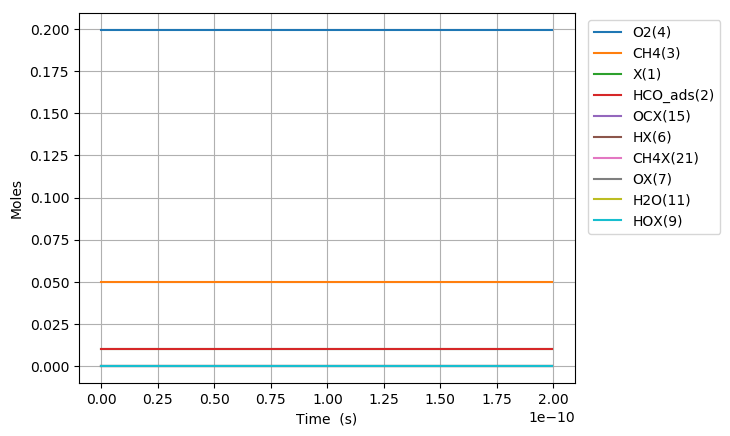

The data file committed next to this chart (first rows):
Time (s), Volume (m^3), N2, Ar, He, Ne, X(1), HCO_ads(2), CH4(3), O2(4), CHOX2(20), CH4X(21), OX(7), OCX(15), HOX(9), HX(6), CH2O2(34), H2OX(10), H2O(11)
0.0, 0.07483, 0.7505, 0.0, 0.0, 0.0, 0.01018, 0.01018, 0.05, 0.1995, 0.0, 0.0, 0.0, 0.0, 0.0, 0.0, 0.0, 0.0, 0.0
7.45834070064358e-24, 0.07483, 0.7505, 0.0, 0.0, 0.0, 0.01018, 0.01018, 0.05, 0.1995, 2.0606334010623875e-18, 5.0803708085562916e-20, 3.46763581731183e-20, 8.388667931845593e-33, 8.388667931832458e-33, 1.264051980048487e-44, 4.9866215161659e-46, 1.783151135372075e-70, 4.3004369740014664e-82
2.0883353961802026e-23, 0.07483, 0.7505, 0.0, 0.0, 0.0, 0.01018, 0.01018, 0.05, 0.1995, 5.769768464475864e-18, 1.4225038263957607e-19, 9.709380288470404e-20, 5.066755430833554e-32, 5.066755430817956e-32, 1.5006825107111636e-43, 5.920117063982689e-45, 1.8512930748556677e-63, 8.013154289899109e-75
4.7733380484118915e-23, 0.07483, 0.7505, 0.0, 0.0, 0.0, 0.01018, 0.01018, 0.05, 0.1995, 1.3188018357363048e-17, 3.2514373174760184e-19, 2.2192869230776657e-19, 2.439424634578919e-31, 2.4394246345636044e-31, 1.473378987937075e-42, 5.812406039213618e-44, 1.6662005354478152e-62, 1.5225311544552074e-73
1.014334335287527e-22, 0.07483, 0.7505, 0.0, 0.0, 0.0, 0.01018, 0.01018, 0.05, 0.1995, 2.8024437207819257e-17, 6.909304299636515e-19, 4.715984711534561e-19, 1.065360827342551e-30, 1.065360827329005e-30, 1.3031870293351592e-41, 5.141007318244741e-43, 1.3516151048905024e-61, 2.4923912076839104e-72
2.0883353961802027e-22, 0.07483, 0.7505, 0.0, 0.0, 0.0, 0.01018, 0.01018, 0.05, 0.1995, 5.769695117099193e-17, 1.4225038263957424e-18, 9.709380288430929e-19, 4.447671737447978e-30, 4.447671737334115e-30, 1.095407221049982e-40, 4.3213264198532494e-42, 1.0836319333979038e-60, 4.001567089719933e-71
4.236337517965554e-22, 0.07483, 0.7505, 0.0, 0.0, 0.0, 0.01018, 0.01018, 0.05, 0.1995, 1.170406841746219e-16, 2.885650619259891e-18, 1.9696171442153954e-18, 1.817019028695464e-29, 1.8170190286021128e-29, 8.980810215085247e-40, 3.542884482442628e-41, 8.68709917489376e-60, 6.416409226311116e-70
8.532341761536257e-22, 0.07483, 0.7505, 0.0, 0.0, 0.0, 0.01018, 0.01018, 0.05, 0.1995, 2.357229707171304e-16, 5.811944204988058e-18, 3.9669753749321195e-18, 7.344681430276221e-29, 7.344681429520239e-29, 7.272892955000464e-39, 2.8691197092057565e-40, 7.0025749705046225e-59, 1.0341116835432858e-68
1.7124350248677662e-21, 0.07483, 0.7505, 0.0, 0.0, 0.0, 0.01018, 0.01018, 0.05, 0.1995, 4.730668277510845e-16, 1.1664531376443863e-17, 7.961691836254049e-18, 2.9532640999844264e-28, 2.953264099375947e-28, 5.853856976920756e-38, 2.3093171494855182e-39, 5.772184273576312e-58, 1.702588322233446e-67
3.430836722296047e-21, 0.07483, 0.7505, 0.0, 0.0, 0.0, 0.01018, 0.01018, 0.05, 0.1995, 9.476716920781465e-16, 2.3369705719353374e-17, 1.595112475845183e-17, 1.18439099202117e-27, 1.1843909915329036e-27, 4.697351559899362e-37, 1.8530815763360604e-38, 1.397976585563586e-57, 9.463050625668513e-67
6.86764011715261e-21, 0.07483, 0.7505, 0.0, 0.0, 0.0, 0.01018, 0.01018, 0.05, 0.1995, 1.8965501374294143e-15, 4.678005440516398e-17, 3.1929990601063073e-17, 4.743741718392939e-27, 4.743741714480867e-27, 3.763597424196861e-36, 1.4847202638745016e-37, 2.7730779106028013e-56, 3.1771346935251896e-65
1.3741246906865735e-20, 0.07483, 0.7505, 0.0, 0.0, 0.0, 0.01018, 0.01018, 0.05, 0.1995, 3.792982819566224e-15, 9.360075177675155e-17, 6.388772227914826e-17, 1.898732941884849e-26, 1.8987329387528146e-26, 3.0131663650343656e-35, 1.1886789835249986e-36, 8.71478819114204e-55, 1.9693325636015003e-63
2.061485369657886e-20, 0.07483, 0.7505, 0.0, 0.0, 0.0, 0.01018, 0.01018, 0.05, 0.1995, 5.688092217130749e-15, 1.4042144914830547e-16, 9.584545395009613e-17, 4.0355803365422176e-26, 4.0355803275848106e-26, 8.61745368563935e-35, 3.3995421582049834e-36, 4.1000229405351227e-54, 1.1080690976305204e-62
2.748846048629199e-20, 0.07483, 0.7505, 0.0, 0.0, 0.0, 0.01018, 0.01018, 0.05, 0.1995, 7.581879253485822e-15, 1.872421465198257e-16, 1.2780318561390674e-16, 6.884916355652011e-26, 6.884916336756202e-26, 1.8178668231601267e-34, 7.171393231429412e-36, 1.366066175255868e-53, 4.145632873091418e-62
4.123567406571824e-20, 0.07483, 0.7505, 0.0, 0.0, 0.0, 0.01018, 0.01018, 0.05, 0.1995, 1.1366352687171678e-14, 2.808835412627873e-16, 1.9171864892477722e-16, 1.4255755573214272e-25, 1.4255755521598263e-25, 4.965706676758223e-34, 1.958946320889612e-35, 8.159167309554968e-53, 2.919482296359721e-61
5.498288764514449e-20, 0.07483, 0.7505, 0.0, 0.0, 0.0, 0.01018, 0.01018, 0.05, 0.1995, 1.514597098812873e-14, 3.745249360056253e-16, 2.5563411220940146e-16, 2.4246669575582254e-25, 2.4246669467577296e-25, 1.0390592352714009e-33, 4.099036448625117e-35, 2.7257717937736902e-52, 1.1103650287798588e-60
6.873010122457074e-20, 0.07483, 0.7505, 0.0, 0.0, 0.0, 0.01018, 0.01018, 0.05, 0.1995, 1.8920393518591598e-14, 4.681663307483309e-16, 3.195495754659048e-16, 3.7044806560605222e-25, 3.704480636397744e-25, 1.89165318059934e-33, 7.462476702215238e-35, 7.355325834224758e-52, 3.3663324383180885e-60
9.622452838342325e-20, 0.07483, 0.7505, 0.0, 0.0, 0.0, 0.01018, 0.01018, 0.05, 0.1995, 2.6453366534692954e-14, 6.554491202333366e-16, 4.473805018927828e-16, 7.123908290469709e-25, 7.123908238550845e-25, 4.994842592971351e-33, 1.970440293366696e-34, 4.120821424823155e-51, 2.8847481653412316e-59
1.5121338270112823e-19, 0.07483, 0.7505, 0.0, 0.0, 0.0, 0.01018, 0.01018, 0.05, 0.1995, 4.145644908796996e-14, 1.030014699201738e-15, 7.030423544041326e-16, 1.7380929932366942e-24, 1.7380929731592177e-24, 1.931549000771166e-32, 7.619863707191965e-34, 4.299229730632262e-50, 5.466123082889688e-58
2.0620223701883324e-19, 0.07483, 0.7505, 0.0, 0.0, 0.0, 0.01018, 0.01018, 0.05, 0.1995, 5.6375961615790026e-14, 1.4045802781679928e-15, 9.587042064585514e-16, 3.2199425253506883e-24, 3.2199424755220276e-24, 4.7937548420923627e-32, 1.891112186532852e-33, 1.8534866683100772e-49, 2.9185933137848804e-57
3.161799456542432e-19, 0.07483, 0.7505, 0.0, 0.0, 0.0, 0.01018, 0.01018, 0.05, 0.1995, 8.596673385603112e-14, 2.1537114360940804e-15, 1.4700279091970316e-15, 7.55167128870396e-24, 7.55167110772051e-24, 1.741147128159849e-31, 6.868737891429042e-33, 1.6693968769996722e-48, 4.3497428070028125e-56
4.261576542896532e-19, 0.07483, 0.7505, 0.0, 0.0, 0.0, 0.01018, 0.01018, 0.05, 0.1995, 1.1522894947728123e-13, 2.9028425940116223e-15, 1.9813516101083893e-15, 1.3707439646538935e-23, 1.3707439210778727e-23, 4.192221100225726e-31, 1.6538101493355165e-32, 6.854657758195898e-48, 2.1970909076512864e-55
5.361353629250632e-19, 0.07483, 0.7505, 0.0, 0.0, 0.0, 0.01018, 0.01018, 0.05, 0.1995, 1.4416611821404938e-13, 3.65197375192064e-15, 2.4926753091927028e-15, 2.168720177031463e-23, 2.1687200915703006e-23, 8.221771547177127e-31, 3.243447543715813e-32, 2.032453303519062e-47, 7.609051858320372e-55
6.461130715604732e-19, 0.07483, 0.7505, 0.0, 0.0, 0.0, 0.01018, 0.01018, 0.05, 0.1995, 1.727818044239009e-13, 4.40110490982116e-15, 3.003999006450019e-15, 3.149094237949924e-23, 3.149094090039285e-23, 1.42297091475608e-30, 5.613548724580774e-32, 4.957076695334412e-47, 2.1182012740846942e-54
8.660684888312932e-19, 0.07483, 0.7505, 0.0, 0.0, 0.0, 0.01018, 0.01018, 0.05, 0.1995, 2.2906169993473675e-13, 5.899367225596784e-15, 4.0266463954837854e-15, 5.657035023995138e-23, 5.657034674116632e-23, 3.365998133675092e-30, 1.3278693425350456e-31, 2.045535346372421e-46, 1.10034175407227e-53
1.0860239061021132e-18, 0.07483, 0.7505, 0.0, 0.0, 0.0, 0.01018, 0.01018, 0.05, 0.1995, 2.840964896862322e-13, 7.397629541338679e-15, 5.049293777209961e-15, 8.894564274494289e-23, 8.894563591754204e-23, 6.568285281598391e-30, 2.591155524182506e-31, 6.0689252008052184e-46, 3.834252568138115e-53
1.3059793233729332e-18, 0.07483, 0.7505, 0.0, 0.0, 0.0, 0.01018, 0.01018, 0.05, 0.1995, 3.379149033050594e-13, 8.895891857047038e-15, 6.071941151628814e-15, 1.2861681071577684e-22, 1.2861679890075193e-22, 1.1366617582404683e-29, 4.484073495168866e-31, 1.483595179333807e-45, 1.0759493155581089e-52
1.5259347406437533e-18, 0.07483, 0.7505, 0.0, 0.0, 0.0, 0.01018, 0.01018, 0.05, 0.1995, 3.9054466980612096e-13, 1.0394154172722039e-14, 7.0945885187405885e-15, 1.7558385673135126e-22, 1.7558383792266262e-22, 1.8094855656464996e-29, 7.138329591881132e-31, 3.187654622009652e-45, 2.6303295473601965e-52
1.745890157914573e-18, 0.07483, 0.7505, 0.0, 0.0, 0.0, 0.01018, 0.01018, 0.05, 0.1995, 4.420120531467997e-13, 1.1892416488363854e-14, 8.117235878545519e-15, 2.2984678671322732e-22, 2.298467585668419e-22, 2.707816542874615e-29, 1.0682200137078537e-30, 6.222790627322667e-45, 5.801747219223625e-52
1.965845575185393e-18, 0.07483, 0.7505, 0.0, 0.0, 0.0, 0.01018, 0.01018, 0.05, 0.1995, 4.923421288139082e-13, 1.3390678803972653e-14, 9.139883231043824e-15, 2.9140560306088633e-22, 2.91405562900999e-22, 3.863572730523609e-29, 1.5241600196373029e-30, 1.1285412465350046e-44, 1.1847413565296225e-51
2.2794194356267054e-18, 0.07483, 0.7505, 0.0, 0.0, 0.0, 0.01018, 0.01018, 0.05, 0.1995, 5.621768688423903e-13, 1.5526638463780642e-14, 1.059779447230002e-14, 3.9178006303323023e-22, 3.9178000045704427e-22, 6.020127584646222e-29, 2.3749100683792164e-30, 2.3743741044338793e-44, 2.905978473833957e-51
2.5929932960680176e-18, 0.07483, 0.7505, 0.0, 0.0, 0.0, 0.01018, 0.01018, 0.05, 0.1995, 6.298215885814967e-13, 1.7662598123522327e-14, 1.2055705698707293e-14, 5.06982718440406e-22, 5.069826263538984e-22, 8.85916129509401e-29, 3.494894595054708e-30, 4.536005429762544e-44, 6.350015502603321e-51
2.90656715650933e-18, 0.07483, 0.7505, 0.0, 0.0, 0.0, 0.01018, 0.01018, 0.05, 0.1995, 6.953455354960028e-13, 1.9798557783198155e-14, 1.3513616910266276e-14, 6.370135649650527e-22, 6.37013435293485e-22, 1.2475023361716361e-28, 4.921334003050528e-30, 8.035835538495772e-44, 1.2641967691838777e-50
3.220141016950642e-18, 0.07483, 0.7505, 0.0, 0.0, 0.0, 0.01018, 0.01018, 0.05, 0.1995, 7.588150716257241e-13, 2.1934517442808574e-14, 1.4971528106977564e-14, 7.818726038085e-22, 7.818724275016049e-22, 1.6961564317200648e-28, 6.691251855716412e-30, 1.341760970580984e-43, 2.3412408623035957e-50
3.533714877391954e-18, 0.07483, 0.7505, 0.0, 0.0, 0.0, 0.01018, 0.01018, 0.05, 0.1995, 8.20294904350762e-13, 2.4070477102354006e-14, 1.6429439288841732e-14, 9.415598339209584e-22, 9.415596009492936e-22, 2.241298548908067e-28, 8.841810103205576e-30, 2.1352566877639928e-43, 4.088882419929169e-50
3.8472887378332666e-18, 0.07483, 0.7505, 0.0, 0.0, 0.0, 0.01018, 0.01018, 0.05, 0.1995, 8.798471339224698e-13, 2.6206436761834863e-14, 1.788735045585935e-14, 1.116075257272799e-21, 1.1160749566326425e-21, 2.8923017146218913e-28, 1.1409984865393487e-29, 3.2660900999688005e-43, 6.807642257041163e-50
4.160862598274579e-18, 0.07483, 0.7505, 0.0, 0.0, 0.0, 0.01018, 0.01018, 0.05, 0.1995, 9.37532350024196e-13, 2.8342396421251534e-14, 1.934526160803096e-14, 1.305418872794545e-21, 1.3054184925042978e-21, 3.6585735815718397e-28, 1.4432888859290873e-29, 4.8318523774489144e-43, 1.0887304402387736e-49
4.474436458715891e-18, 0.07483, 0.7505, 0.0, 0.0, 0.0, 0.01018, 0.01018, 0.05, 0.1995, 9.934088749698251e-13, 3.047835608060441e-14, 2.080317274535709e-14, 1.5095906815141343e-21, 1.5095902086176233e-21, 4.5494900146212915e-28, 1.7947509400450412e-29, 6.947710846253149e-43, 1.682774043758429e-49
4.788010319157203e-18, 0.07483, 0.7505, 0.0, 0.0, 0.0, 0.01018, 0.01018, 0.05, 0.1995, 1.0475335776679995e-12, 3.261431573989387e-14, 2.2261083867838244e-14, 1.7285906821137616e-21, 1.7285901026769284e-21, 5.574458730142514e-28, 2.1990959457026147e-29, 9.7472416052948e-43, 2.5253050632535474e-49
5.1015841795985155e-18, 0.07483, 0.7505, 0.0, 0.0, 0.0, 0.01018, 0.01018, 0.05, 0.1995, 1.09996124545497e-12, 3.475027539912027e-14, 2.3718994975474923e-14, 1.9624188752846736e-21, 1.9624181743982892e-21, 6.742861354309433e-28, 2.660024907265132e-29, 1.3384355362785975e-42, 3.693524096226809e-49
5.415158040039828e-18, 0.07483, 0.7505, 0.0, 0.0, 0.0, 0.01018, 0.01018, 0.05, 0.1995, 1.1507452226403082e-12, 3.688623505828396e-14, 2.517690606826761e-14, 2.211075259970874e-21, 2.211074421747952e-21, 8.06410435521227e-28, 3.181248629107013e-29, 1.8034246235142793e-42, 5.281137417132866e-49
5.72873190048114e-18, 0.07483, 0.7505, 0.0, 0.0, 0.0, 0.01018, 0.01018, 0.05, 0.1995, 1.1999369321237977e-12, 3.9022194717385295e-14, 2.663481714621676e-14, 2.474559836808733e-21, 2.474558844386884e-21, 9.547571594054826e-28, 3.7664689972996384e-29, 2.3895226410172024e-42, 7.401003398439855e-49
6.042305760922452e-18, 0.07483, 0.7505, 0.0, 0.0, 0.0, 0.01018, 0.01018, 0.05, 0.1995, 1.2475863972472884e-12, 4.115815437642458e-14, 2.8092728209322832e-14, 2.7528726049615334e-21, 2.7528714405008864e-21, 1.1202666896482515e-27, 4.41939577378625e-29, 3.118975238961667e-42, 1.0187154444108197e-48
6.3558796213637645e-18, 0.07483, 0.7505, 0.0, 0.0, 0.0, 0.01018, 0.01018, 0.05, 0.1995, 1.2937418795295723e-12, 4.3294114035402154e-14, 2.955063925758625e-14, 3.0460135649369096e-21, 3.0460122096220383e-21, 1.3038775575961135e-27, 5.143731417548289e-29, 4.016617971908967e-42, 1.379770804444761e-48
6.669453481805077e-18, 0.07483, 0.7505, 0.0, 0.0, 0.0, 0.01018, 0.01018, 0.05, 0.1995, 1.3384502982757392e-12, 4.543007369431831e-14, 3.1008550291007457e-14, 3.3539827160066676e-21, 3.3539811500448585e-21, 1.5065299594622363e-27, 5.943184955382195e-29, 5.109985572169068e-42, 1.8417197768571315e-48
6.98302734224639e-18, 0.07483, 0.7505, 0.0, 0.0, 0.0, 0.01018, 0.01018, 0.05, 0.1995, 1.3817569513885331e-12, 4.7566033353173356e-14, 3.2466461309586846e-14, 3.676780058545362e-21, 3.676778261168181e-21, 1.7291625868816653e-27, 6.82145947859937e-29, 6.42948127976476e-42, 2.425974341974377e-48
7.610175063129014e-18, 0.07483, 0.7505, 0.0, 0.0, 0.0, 0.01018, 0.01018, 0.05, 0.1995, 1.4643396930879948e-12, 5.183795267070124e-14, 3.538228330222176e-14, 4.3668593156300126e-21, 4.3668569892083575e-21, 2.238128607638372e-27, 8.829304844283034e-29, 9.883771802238132e-42, 4.064001233494294e-48
8.237322784011639e-18, 0.07483, 0.7505, 0.0, 0.0, 0.0, 0.01018, 0.01018, 0.05, 0.1995, 1.5418255088638137e-12, 5.6109871987988045e-14, 3.8298105235494006e-14, 5.1162513338598516e-21, 5.116248383598191e-21, 2.8382924502096732e-27, 1.1196921032426492e-28, 1.468499232815277e-41, 6.535351759289308e-48
8.864470504894263e-18, 0.07483, 0.7505, 0.0, 0.0, 0.0, 0.01018, 0.01018, 0.05, 0.1995, 1.6145284472795509e-12, 6.03817913050358e-14, 4.121392710940644e-14, 5.9249561145948366e-21, 5.924952437889488e-21, 3.537165930730497e-27, 1.39539417800565e-28, 2.1192842289338527e-41, 1.0147865272997884e-47
9.491618225776888e-18, 0.07483, 0.7505, 0.0, 0.0, 0.0, 0.01018, 0.01018, 0.05, 0.1995, 1.6827434185436618e-12, 6.465371062184653e-14, 4.41297489239617e-14, 6.79297365836425e-21, 6.792969144802195e-21, 4.342261998217306e-27, 1.71300052933606e-28, 2.982657654855476e-41, 1.528911582473245e-47
1.0118765946659512e-17, 0.07483, 0.7505, 0.0, 0.0, 0.0, 0.01018, 0.01018, 0.05, 0.1995, 1.7467477427683605e-12, 6.892562993842198e-14, 4.704557067916232e-14, 7.720303962696339e-21, 7.720298494050996e-21, 5.2610976840496616e-27, 2.0754765883243578e-28, 4.106978797719993e-41, 2.243970645201729e-47
1.0745913667542137e-17, 0.07483, 0.7505, 0.0, 0.0, 0.0, 0.01018, 0.01018, 0.05, 0.1995, 1.8068017757883513e-12, 7.319754925476389e-14, 4.996139237501062e-14, 8.706947024210751e-21, 8.706940474440671e-21, 6.3011912530007096e-27, 2.4857882726285976e-28, 5.547446022966988e-41, 3.218590628164926e-47
1.1373061388424761e-17, 0.07483, 0.7505, 0.0, 0.0, 0.0, 0.01018, 0.01018, 0.05, 0.1995, 1.863149406288252e-12, 7.746946857087387e-14, 5.2877214011508825e-14, 9.752902841340026e-21, 9.752895076591472e-21, 7.470058500877897e-27, 2.946900525912285e-28, 7.366490570671578e-41, 4.523266958948246e-47
1.2275847909280438e-17, 0.07483, 0.7505, 0.0, 0.0, 0.0, 0.01018, 0.01018, 0.05, 0.1995, 1.93821181703619e-12, 8.36189466732353e-14, 5.70745734495575e-14, 1.1362713017997166e-20, 1.1362703253521441e-20, 9.393891428032773e-27, 3.7058429443893157e-28, 1.0792792624437449e-40, 7.153348870573079e-47
1.3178634430136116e-17, 0.07483, 0.7505, 0.0, 0.0, 0.0, 0.01018, 0.01018, 0.05, 0.1995, 2.0066961595212537e-12, 8.976842477512342e-14, 6.12719327646312e-14, 1.3095430735798203e-20, 1.3095418654740678e-20, 1.1622553626265715e-26, 4.585038977902677e-28, 1.538971894393658e-40, 1.095065265930345e-46
1.408142095099179e-17, 0.07483, 0.7505, 0.0, 0.0, 0.0, 0.01018, 0.01018, 0.05, 0.1995, 2.0691790129527458e-12, 9.591790287654197e-14, 6.546929195673517e-14, 1.495105599129056e-20, 1.495104125349468e-20, 1.417846265227553e-26, 5.593332239875183e-28, 2.1434537873235387e-40, 1.6297419118809643e-46
1.4984207471847467e-17, 0.07483, 0.7505, 0.0, 0.0, 0.0, 0.01018, 0.01018, 0.05, 0.1995, 2.126186114931957e-12, 1.0206738097749447e-13, 6.966665102587407e-14, 1.6929588780362888e-20, 1.692957102236927e-20, 1.708403694990767e-26, 6.739566693704569e-28, 2.924497976932567e-40, 2.3661969862373778e-46
1.5886993992703143e-17, 0.07483, 0.7505, 0.0, 0.0, 0.0, 0.01018, 0.01018, 0.05, 0.1995, 2.178197952940397e-12, 1.0821685907798405e-13, 7.386400997205235e-14, 1.903102909750118e-20, 1.9031007932545604e-20, 2.036169687069289e-26, 8.03258705536086e-28, 3.918253166186207e-40, 3.361299907322656e-46
1.678978051355882e-17, 0.07483, 0.7505, 0.0, 0.0, 0.0, 0.01018, 0.01018, 0.05, 0.1995, 2.22565189585202e-12, 1.143663371780136e-13, 7.80613687952739e-14, 2.125537693960186e-20, 2.1255351957618708e-20, 2.403385947561879e-26, 9.481236742711381e-28, 5.165460773720766e-40, 4.683037035928222e-46
1.7692567034414495e-17, 0.07483, 0.7505, 0.0, 0.0, 0.0, 0.01018, 0.01018, 0.05, 0.1995, 2.268947762184943e-12, 1.2051581527758572e-13, 8.225872749554239e-14, 2.3602632302589853e-20, 2.3602603070210734e-20, 2.812294314929625e-26, 1.109435969578619e-27, 6.711802048298723e-40, 6.4121852177727466e-46
... 472 more rows
